The GitHub repository Pengke007/soybean-disease-detection contains a labelled image folder "processed" with 4 categories: bacterial blight, frogeye, healthy, soybean rust. Examples follow, each with its label.

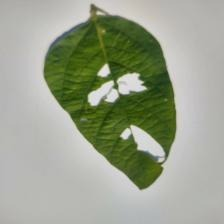
Label: healthy

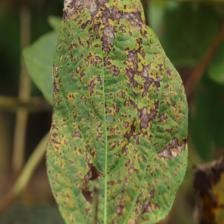
Label: bacterial blight

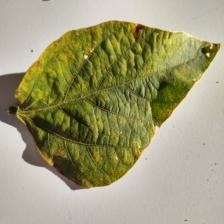
Label: soybean rust

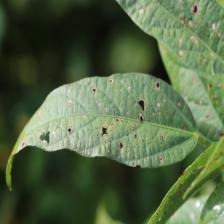
Label: frogeye

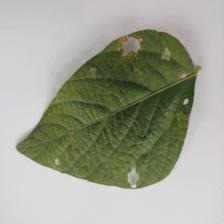
Label: healthy

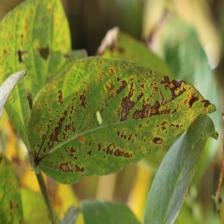
Label: bacterial blight
